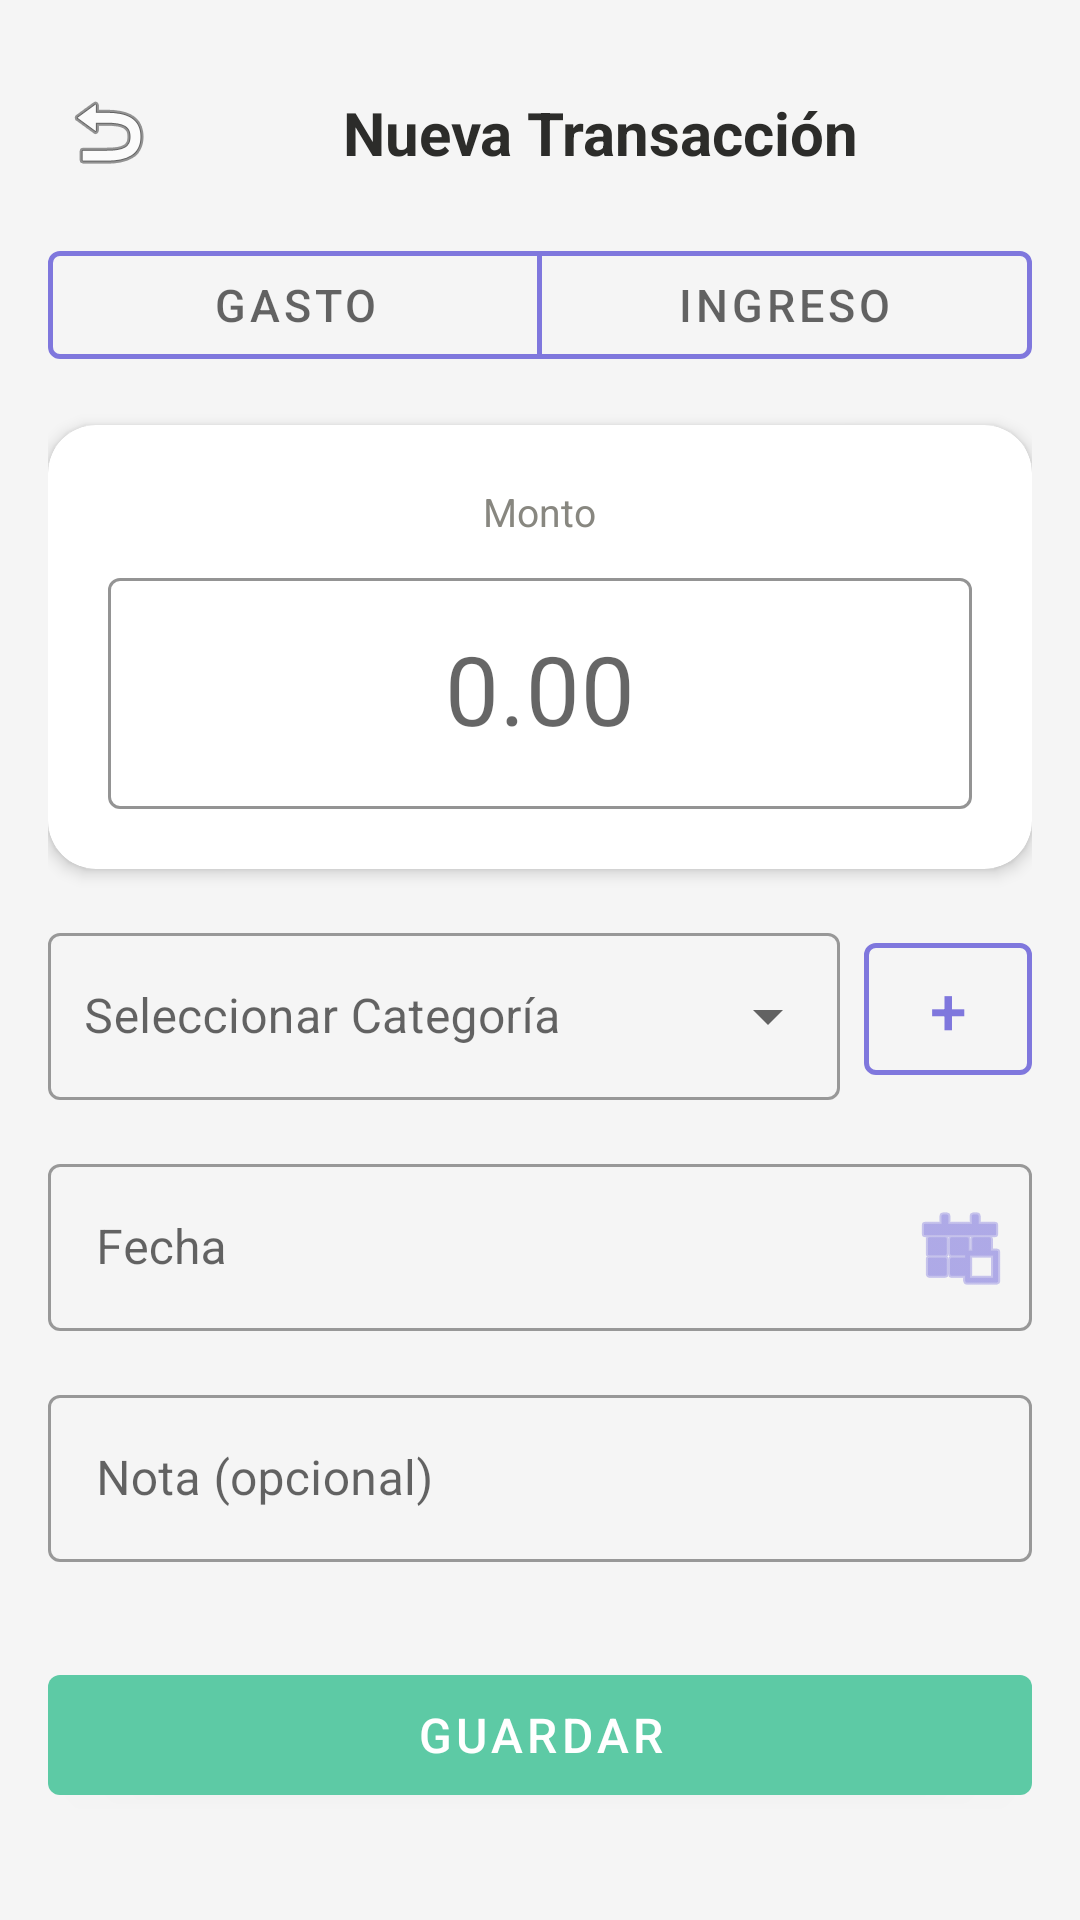

Android layout source for this screen:
<!-- AndroidManifest.xml: application theme Theme.WonderBalance -->
<!-- res/layout/fragmento_transaccion.xml -->
<?xml version="1.0" encoding="utf-8"?>
<ScrollView xmlns:android="http://schemas.android.com/apk/res/android"
    xmlns:app="http://schemas.android.com/apk/res-auto"
    android:layout_width="match_parent"
    android:layout_height="match_parent"
    android:background="#F5F5F5"
    android:fillViewport="true">

    <androidx.constraintlayout.widget.ConstraintLayout
        android:layout_width="match_parent"
        android:layout_height="wrap_content"
        android:padding="16dp">

        
        <ImageButton
            android:id="@+id/btn_regresar"
            android:layout_width="40dp"
            android:layout_height="40dp"
            android:src="@android:drawable/ic_menu_revert"
            android:background="?attr/selectableItemBackgroundBorderless"
            android:contentDescription="Regresar"
            app:layout_constraintTop_toTopOf="parent"
            app:layout_constraintStart_toStartOf="parent"
            android:layout_marginTop="8dp"/>

        <TextView
            android:id="@+id/txt_titulo"
            android:layout_width="0dp"
            android:layout_height="wrap_content"
            android:text="Nueva Transacción"
            android:textSize="20sp"
            android:textStyle="bold"
            android:textColor="#2C2C2A"
            android:gravity="center"
            app:layout_constraintTop_toTopOf="@id/btn_regresar"
            app:layout_constraintBottom_toBottomOf="@id/btn_regresar"
            app:layout_constraintStart_toEndOf="@id/btn_regresar"
            app:layout_constraintEnd_toEndOf="parent"/>

        
        <com.google.android.material.button.MaterialButtonToggleGroup
            android:id="@+id/grupo_tipo"
            android:layout_width="0dp"
            android:layout_height="wrap_content"
            android:layout_marginTop="20dp"
            app:singleSelection="true"
            app:selectionRequired="true"
            app:layout_constraintTop_toBottomOf="@id/txt_titulo"
            app:layout_constraintStart_toStartOf="parent"
            app:layout_constraintEnd_toEndOf="parent">

            <com.google.android.material.button.MaterialButton
                android:id="@+id/btn_gasto"
                style="@style/Widget.MaterialComponents.Button.OutlinedButton"
                android:layout_width="0dp"
                android:layout_height="48dp"
                android:layout_weight="1"
                android:text="Gasto"
                android:textSize="15sp"
                app:strokeColor="#7F77DD"
                app:strokeWidth="1.5dp"/>

            <com.google.android.material.button.MaterialButton
                android:id="@+id/btn_ingreso"
                style="@style/Widget.MaterialComponents.Button.OutlinedButton"
                android:layout_width="0dp"
                android:layout_height="48dp"
                android:layout_weight="1"
                android:text="Ingreso"
                android:textSize="15sp"
                app:strokeColor="#7F77DD"
                app:strokeWidth="1.5dp"/>

        </com.google.android.material.button.MaterialButtonToggleGroup>

        
        <com.google.android.material.card.MaterialCardView
            android:id="@+id/tarjeta_monto"
            android:layout_width="0dp"
            android:layout_height="wrap_content"
            android:layout_marginTop="16dp"
            app:cardCornerRadius="16dp"
            app:cardElevation="3dp"
            app:cardBackgroundColor="@color/white"
            app:layout_constraintTop_toBottomOf="@id/grupo_tipo"
            app:layout_constraintStart_toStartOf="parent"
            app:layout_constraintEnd_toEndOf="parent">

            <LinearLayout
                android:layout_width="match_parent"
                android:layout_height="wrap_content"
                android:orientation="vertical"
                android:padding="20dp"
                android:gravity="center">

                <TextView
                    android:layout_width="wrap_content"
                    android:layout_height="wrap_content"
                    android:text="Monto"
                    android:textSize="13sp"
                    android:textColor="#888780"
                    android:layout_marginBottom="8dp"/>

                <com.google.android.material.textfield.TextInputLayout
                    android:id="@+id/campo_monto"
                    style="@style/Widget.MaterialComponents.TextInputLayout.OutlinedBox"
                    android:layout_width="match_parent"
                    android:layout_height="wrap_content"
                    app:prefixText="$"
                    app:prefixTextAppearance="@style/TextAppearance.MaterialComponents.Subtitle1"
                    app:boxStrokeColor="#7F77DD">
                    <com.google.android.material.textfield.TextInputEditText
                        android:id="@+id/et_monto"
                        android:layout_width="match_parent"
                        android:layout_height="wrap_content"
                        android:inputType="numberDecimal"
                        android:textSize="32sp"
                        android:gravity="center"
                        android:hint="0.00"
                        android:textColor="#2C2C2A"/>
                </com.google.android.material.textfield.TextInputLayout>

            </LinearLayout>
        </com.google.android.material.card.MaterialCardView>

        
        <com.google.android.material.textfield.TextInputLayout
            android:id="@+id/campo_categoria"
            style="@style/Widget.MaterialComponents.TextInputLayout.OutlinedBox.ExposedDropdownMenu"
            android:layout_width="0dp"
            android:layout_height="wrap_content"
            android:hint="Seleccionar Categoría"
            android:layout_marginTop="16dp"
            android:layout_marginEnd="8dp"
            app:layout_constraintTop_toBottomOf="@id/tarjeta_monto"
            app:layout_constraintStart_toStartOf="parent"
            app:layout_constraintEnd_toStartOf="@id/btn_agregar_categoria">
            <AutoCompleteTextView
                android:id="@+id/dropdown_categoria"
                android:layout_width="match_parent"
                android:layout_height="wrap_content"
                android:focusable="false"
                android:inputType="none"
                android:paddingStart="12dp"
                android:paddingEnd="12dp"/>
        </com.google.android.material.textfield.TextInputLayout>

        <com.google.android.material.button.MaterialButton
            android:id="@+id/btn_agregar_categoria"
            style="@style/Widget.MaterialComponents.Button.OutlinedButton"
            android:layout_width="56dp"
            android:layout_height="56dp"
            android:text="+"
            android:textSize="22sp"
            android:padding="0dp"
            app:strokeColor="#7F77DD"
            app:strokeWidth="1.5dp"
            android:textColor="#7F77DD"
            app:layout_constraintTop_toTopOf="@id/campo_categoria"
            app:layout_constraintBottom_toBottomOf="@id/campo_categoria"
            app:layout_constraintEnd_toEndOf="parent"/>

        
        <TextView
            android:id="@+id/txt_error_categoria"
            android:layout_width="0dp"
            android:layout_height="wrap_content"
            android:text="* La categoría es obligatoria"
            android:textColor="#E24B4A"
            android:textSize="12sp"
            android:visibility="gone"
            android:layout_marginTop="2dp"
            android:layout_marginStart="16dp"
            app:layout_constraintTop_toBottomOf="@id/campo_categoria"
            app:layout_constraintStart_toStartOf="parent"
            app:layout_constraintEnd_toEndOf="parent"/>

        
        <com.google.android.material.textfield.TextInputLayout
            android:id="@+id/campo_fecha"
            style="@style/Widget.MaterialComponents.TextInputLayout.OutlinedBox"
            android:layout_width="0dp"
            android:layout_height="wrap_content"
            android:hint="Fecha"
            android:layout_marginTop="16dp"
            app:endIconMode="custom"
            app:endIconDrawable="@android:drawable/ic_menu_today"
            app:endIconTint="#7F77DD"
            app:layout_constraintTop_toBottomOf="@id/txt_error_categoria"
            app:layout_constraintStart_toStartOf="parent"
            app:layout_constraintEnd_toEndOf="parent">
            <com.google.android.material.textfield.TextInputEditText
                android:id="@+id/et_fecha"
                android:layout_width="match_parent"
                android:layout_height="wrap_content"
                android:focusable="false"
                android:inputType="none"
                android:textColor="#2C2C2A"/>
        </com.google.android.material.textfield.TextInputLayout>

        
        <com.google.android.material.textfield.TextInputLayout
            android:id="@+id/campo_nota"
            style="@style/Widget.MaterialComponents.TextInputLayout.OutlinedBox"
            android:layout_width="0dp"
            android:layout_height="wrap_content"
            android:hint="Nota (opcional)"
            android:layout_marginTop="16dp"
            app:layout_constraintTop_toBottomOf="@id/campo_fecha"
            app:layout_constraintStart_toStartOf="parent"
            app:layout_constraintEnd_toEndOf="parent">
            <com.google.android.material.textfield.TextInputEditText
                android:id="@+id/et_nota"
                android:layout_width="match_parent"
                android:layout_height="wrap_content"
                android:inputType="text"/>
        </com.google.android.material.textfield.TextInputLayout>

        
        <com.google.android.material.button.MaterialButton
            android:id="@+id/btn_guardar"
            android:layout_width="0dp"
            android:layout_height="52dp"
            android:text="Guardar"
            android:textSize="16sp"
            android:layout_marginTop="28dp"
            android:layout_marginBottom="16dp"
            app:backgroundTint="#5DCAA5"
            app:layout_constraintTop_toBottomOf="@id/campo_nota"
            app:layout_constraintStart_toStartOf="parent"
            app:layout_constraintEnd_toEndOf="parent"
            app:layout_constraintBottom_toBottomOf="parent"/>

    </androidx.constraintlayout.widget.ConstraintLayout>
</ScrollView>
<!-- resources referenced by this layout -->
<resources>
  <style name="Theme.WonderBalance" parent="Theme.MaterialComponents.DayNight.NoActionBar">
          <item name="colorPrimary">#7F77DD</item>
          <item name="colorPrimaryVariant">#534AB7</item>
          <item name="colorOnPrimary">@color/white</item>
          <item name="colorSecondary">#5DCAA5</item>
          <item name="colorOnSecondary">@color/white</item>
      </style>
  <!-- not gathered from this repository: default colours our renderer supplied (Android Studio template values) -->
  <color name="white">#FFFFFFFF</color>
</resources>
